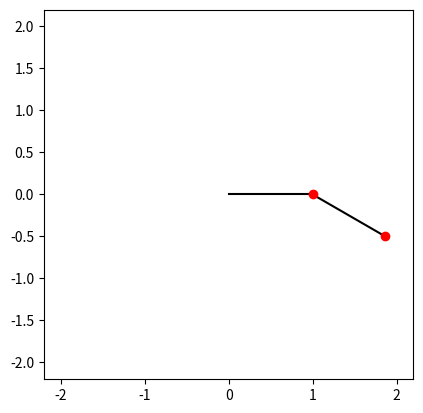

Generate this figure with matplotlib:
'''
Double pendulum simulation
Assumes arms are rigid with m=0
'''
import matplotlib.pyplot as plt
from matplotlib.animation import FuncAnimation
import numpy as np
from scipy.integrate import odeint

class Pendulum:

    def __init__(self, m, L, th0, thdot0=0, lda=0) -> None:
        self.m = m
        self.L = L
        self.th = th0
        self.thdot = thdot0
        self.lda = lda
        self.arm = None
        self.bob = None

def get_local_x(L, th):
    return L*np.sin(th)

def get_local_y(L, th):
    return -L*np.cos(th)

def ode(q, t, m1, m2, L1, L2, lda1, lda2):
    p1.th = q[0]
    p1.thdot = q[1]
    p2.th = q[2]
    p2.thdot = q[3]
    
    A = np.array([[(m1+m2)*(L1**2), m2*L1*L2*np.cos(p1.th-p2.th)], [m2*L1*L2*np.cos(p1.th-p2.th), m2*(L2**2)]])
    B = np.array([-m2*L1*L2*(p2.thdot**2)*np.sin(p1.th-p2.th)-(m1+m2)*L1*9.81*np.sin(p1.th) - p1.thdot*lda1,
                  m2*L1*L2*(p1.th**2)*np.sin(p1.th-p2.th)-m2*L2*9.81*np.sin(p2.th) - p2.thdot*lda2])
    
    angacc1, angacc2 = np.linalg.solve(A, B)
    angvel1 = p1.thdot
    angvel2 = p2.thdot
    return [angvel1, angacc1, angvel2, angacc2]

def anim(frame):
    ax.set_title(f"t={frame*dt:.2f}")

    p1.arm.set_data([0, get_local_x(p1.L, th1[frame])],[0, get_local_y(p1.L, th1[frame])])
    p2.arm.set_data([get_local_x(p1.L, th1[frame]), get_local_x(p1.L, th1[frame])+get_local_x(p2.L, th2[frame])],
                  [get_local_y(p1.L, th1[frame]), get_local_y(p1.L, th1[frame])+get_local_y(p2.L, th2[frame])])
    p1.bob.set_data(get_local_x(p1.L, th1[frame]), get_local_y(p1.L, th1[frame]))
    p2.bob.set_data(get_local_x(p1.L, th1[frame])+get_local_x(p2.L, th2[frame]), 
                  get_local_y(p1.L, th1[frame])+get_local_y(p2.L, th2[frame]))
    tracer.set_data(get_local_x(p1.L, th1[:frame])+get_local_x(p2.L, th2[:frame]),
                    get_local_y(p1.L, th1[:frame])+get_local_y(p2.L, th2[:frame]))
                  

p1 = Pendulum(1, 1, np.radians(90), lda=0.01)
p2 = Pendulum(1, 1, np.radians(60), lda=0.01)

fig = plt.figure()
ax = plt.axes(xlim=[-(p1.L+p2.L+0.2), p1.L+p2.L+0.2], ylim=[-(p1.L+p2.L+0.2), p1.L+p2.L+0.2], aspect="equal")

t = 20
dt = 0.033
deltat = np.arange(0, t, dt)

p1.arm, = ax.plot([0, get_local_x(p1.L, p1.th)],[0, get_local_y(p1.L, p1.th)], color="black")
p2.arm, = ax.plot([get_local_x(p1.L, p1.th), get_local_x(p1.L, p1.th)+get_local_x(p2.L, p2.th)],
                  [get_local_y(p1.L, p1.th), get_local_y(p1.L, p1.th)+get_local_y(p2.L, p2.th)], color="black")
p1.bob, = ax.plot(get_local_x(p1.L, p1.th), get_local_y(p1.L, p1.th),"o", color="red")
p2.bob, = ax.plot(get_local_x(p1.L, p1.th)+get_local_x(p2.L, p2.th), 
                  get_local_y(p1.L, p1.th)+get_local_y(p2.L, p2.th),"o", color="red")
tracer, = ax.plot([],[], alpha=0.33, color="red")

init_args = [p1.th, p1.thdot, p2.th, p2.thdot]
solv = odeint(ode, init_args, deltat, args=(p1.m, p2.m, p1.L, p2.L,p1.lda, p2.lda,))
th1, th2 = [], []

for i in range(len(solv)):
    th1.append(solv[i][0])
    th2.append(solv[i][2])

ani = FuncAnimation(fig, anim, frames=len(solv), interval=1)
plt.show() 
